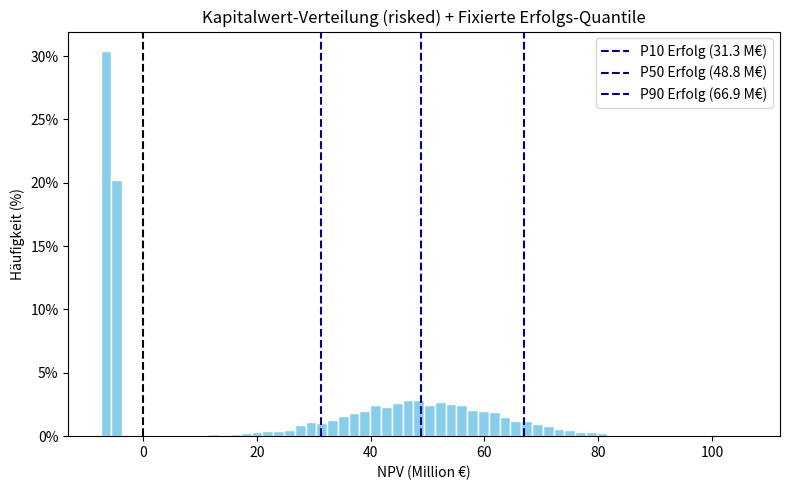

Generate this figure with matplotlib:
import matplotlib.pyplot as plt
import numpy as np
from matplotlib.ticker import PercentFormatter

# --- Eingabedaten & Parameter ---
CAPEX_P10 = 5_124_498.589876813
CAPEX_P50 = 5_621_832.615362095
CAPEX_P90 = 6_112_616.303802238
Q_P10, Q_P50, Q_P90 = 77.66, 88.76, 100.70
OPEX_P10, OPEX_P50, OPEX_P90 = 1_842_494.42, 2_493_592.47, 3_218_984.25
PRICE_PER_MWH, OPEX_GROWTH, DISCOUNT_RATE = 80.0, 0.02, 0.06
YEARS, N_SIM, RNG_SEED = 30, 10_000, 42
SUCCESS_PROB = 0.5  # 50 % Erfolgswahrscheinlichkeit

def lognormal_params(p10, p50, p90):
    z10, z90 = -1.2815515655446004, 1.2815515655446004
    mu = np.log(p50)
    sigma = (np.log(p90) - np.log(p10)) / (z90 - z10)
    return mu, sigma

# Lognormal-Parameter
MU_CAPEX, SIG_CAPEX = lognormal_params(CAPEX_P10, CAPEX_P50, CAPEX_P90)
MU_Q, SIG_Q = lognormal_params(Q_P10, Q_P50, Q_P90)
MU_OPEX1, SIG_OPEX1 = lognormal_params(OPEX_P10, OPEX_P50, OPEX_P90)

# Simulation
rng = np.random.default_rng(RNG_SEED)
capex_draw = rng.lognormal(MU_CAPEX, SIG_CAPEX, N_SIM)
q_draw = rng.lognormal(MU_Q, SIG_Q, N_SIM)
opex1_draw = rng.lognormal(MU_OPEX1, SIG_OPEX1, N_SIM)

t = np.arange(1, YEARS + 1)
discount = 1.0 / (1.0 + DISCOUNT_RATE) ** t
opex_fac = (1.0 + OPEX_GROWTH) ** (t - 1)
revenue_y1 = q_draw[:, None] * 1_000 * PRICE_PER_MWH
opex_year = opex1_draw[:, None] * opex_fac
net_cf = revenue_y1 - opex_year
disc_ops = (net_cf * discount).sum(axis=1)
npv_success = -capex_draw + disc_ops  # NPV wenn Bohrung gelingt

# Erfolgsindikator & risked NPV
success = rng.random(N_SIM) < SUCCESS_PROB
npv = np.where(success, npv_success, -capex_draw)

# --- Linienpositionen auf Basis der Erfolgsfälle (unverzerrt) ---
p10_s, p50_s, p90_s = np.percentile(npv_success, [10, 50, 90]) / 1e6

# --- Histogramm ---
weights = np.ones_like(npv) * 100.0 / len(npv)

fig, ax = plt.subplots(figsize=(8, 5))
ax.hist(npv / 1e6, bins=60, color="skyblue", edgecolor="white", weights=weights)
ax.axvline(0, linestyle="dashed", color="black")

# Fixierte Linien an Erfolgs-Quantilen
ax.axvline(p10_s, linestyle="dashed", color="darkblue", label=f"P10 Erfolg ({p10_s:,.1f} M€)")
ax.axvline(p50_s, linestyle="dashed", color="darkblue", label=f"P50 Erfolg ({p50_s:,.1f} M€)")
ax.axvline(p90_s, linestyle="dashed", color="darkblue", label=f"P90 Erfolg ({p90_s:,.1f} M€)")

ax.set_xlabel("NPV (Million €)")
ax.set_ylabel("Häufigkeit (%)")
ax.set_title("Kapitalwert-Verteilung (risked) + Fixierte Erfolgs-Quantile")
ax.yaxis.set_major_formatter(PercentFormatter(xmax=100, decimals=0))
ax.legend()
fig.tight_layout()
plt.show()
